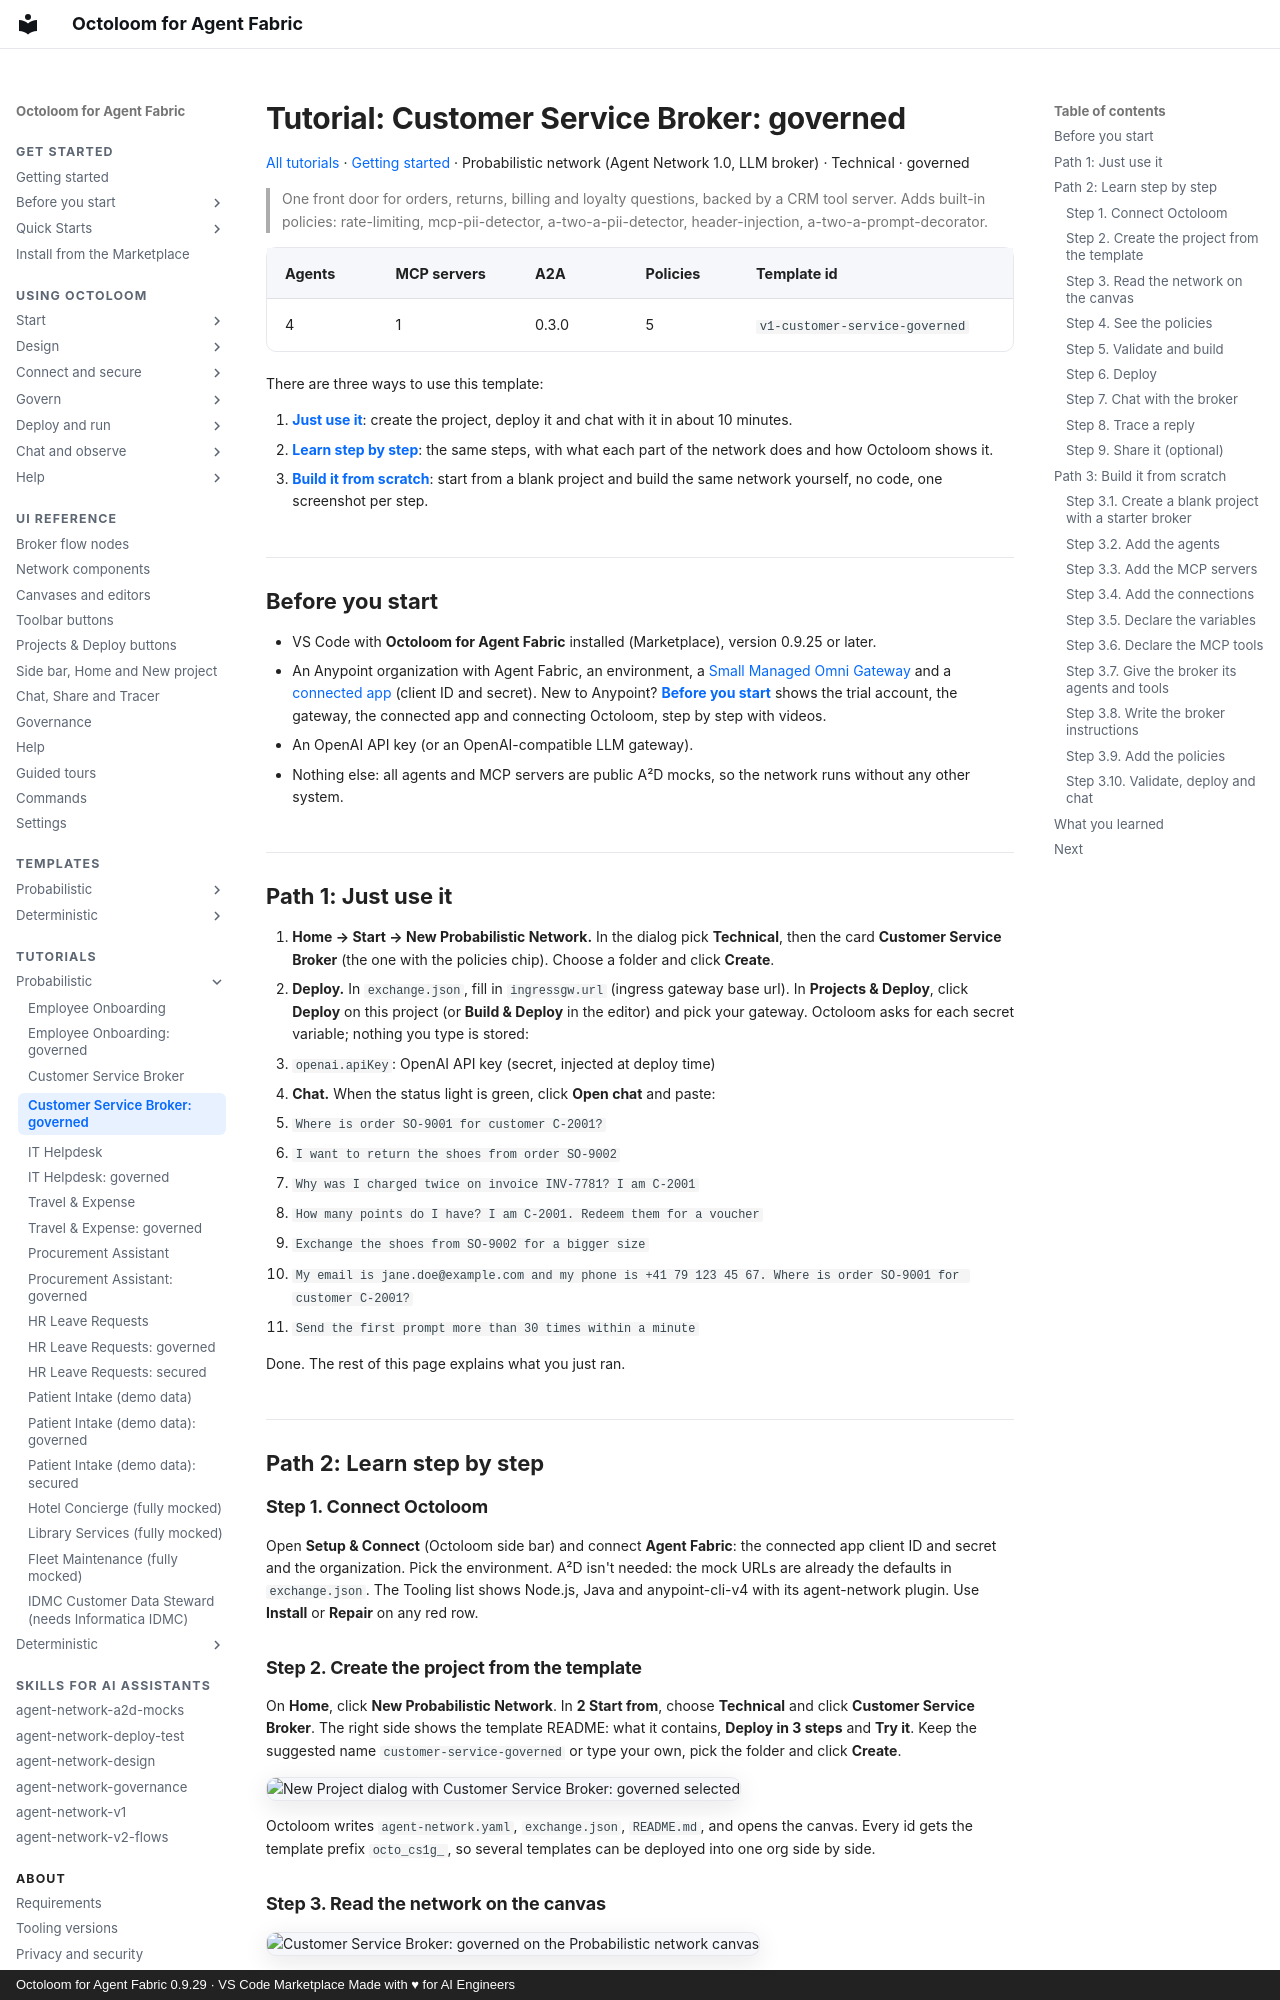

repository: A2D-Agentic-Asset-Designer/octoloom-assets · page: tutorials/v1-customer-service-governed/index.html · generator: mkdocs · copyright: Octoloom for Agent Fabric 0.9.29 · VS Code Marketplace Made with ♥ for AI Engineers

# Tutorial: Customer Service Broker: governed

[All tutorials](index.md) · [Getting started](../getting-started.md) · Probabilistic network (Agent Network 1.0, LLM broker) · Technical · governed

> One front door for orders, returns, billing and loyalty questions, backed by a CRM tool server. Adds built-in policies: rate-limiting, mcp-pii-detector, a-two-a-pii-detector, header-injection, a-two-a-prompt-decorator.

| Agents | MCP servers | A2A | Policies | Template id |
|---|---|---|---|---|
| 4 | 1 | 0.3.0 | 5 | `v1-customer-service-governed` |

There are three ways to use this template:

1. **[Just use it](#path-1-just-use-it)**: create the project, deploy it and chat with it in about 10 minutes.
2. **[Learn step by step](#path-2-learn-step-by-step)**: the same steps, with what each part of the network does and how Octoloom shows it.
3. **[Build it from scratch](#path-3-build-it-from-scratch)**: start from a blank project and build the same network yourself, no code, one screenshot per step.

## Before you start

- VS Code with **Octoloom for Agent Fabric** installed (Marketplace), version 0.9.25 or later.
- An Anypoint organization with Agent Fabric, an environment, a [Small Managed Omni Gateway](../start/gateway.md) and a [connected app](../start/connected-app.md) (client ID and secret). New to Anypoint? **[Before you start](../start/index.md)** shows the trial account, the gateway, the connected app and connecting Octoloom, step by step with videos.
- An OpenAI API key (or an OpenAI-compatible LLM gateway).
- Nothing else: all agents and MCP servers are public A²D mocks, so the network runs without any other system.

## Path 1: Just use it

1. **Home → Start → New Probabilistic Network.** In the dialog pick **Technical**, then the card **Customer Service Broker** (the one with the policies chip). Choose a folder and click **Create**.
2. **Deploy.** In `exchange.json`, fill in `ingressgw.url` (ingress gateway base url). In **Projects & Deploy**, click **Deploy** on this project (or **Build & Deploy** in the editor) and pick your gateway. Octoloom asks for each secret variable; nothing you type is stored:
   - `openai.apiKey`: OpenAI API key (secret, injected at deploy time)
3. **Chat.** When the status light is green, click **Open chat** and paste:
   - `Where is order SO-9001 for customer C-2001?`
   - `I want to return the shoes from order SO-9002`
   - `Why was I charged twice on invoice INV-7781? I am C-2001`
   - `How many points do I have? I am C-2001. Redeem them for a voucher`
   - `Exchange the shoes from SO-9002 for a bigger size`
   - `My email is jane.doe@example.com and my phone is +41 79 123 45 67. Where is order SO-9001 for customer C-2001?`
   - `Send the first prompt more than 30 times within a minute`

Done. The rest of this page explains what you just ran.

## Path 2: Learn step by step

### Step 1. Connect Octoloom

Open **Setup & Connect** (Octoloom side bar) and connect **Agent Fabric**: the connected app client ID and secret and the organization. Pick the environment. A²D isn't needed: the mock URLs are already the defaults in `exchange.json`. The Tooling list shows Node.js, Java and anypoint-cli-v4 with its agent-network plugin. Use **Install** or **Repair** on any red row.

### Step 2. Create the project from the template

On **Home**, click **New Probabilistic Network**. In **2 Start from**, choose **Technical** and click **Customer Service Broker**. The right side shows the template README: what it contains, **Deploy in 3 steps** and **Try it**. Keep the suggested name `customer-service-governed` or type your own, pick the folder and click **Create**.

![New Project dialog with Customer Service Broker: governed selected](https://raw.githubusercontent.com/A2D-Agentic-Asset-Designer/octoloom-assets/main/tutorials/v1-customer-service-governed/img/new-project.png)

Octoloom writes `agent-network.yaml`, `exchange.json`, `README.md`, and opens the canvas. Every id gets the template prefix `octo_cs1g_`, so several templates can be deployed into one org side by side.
